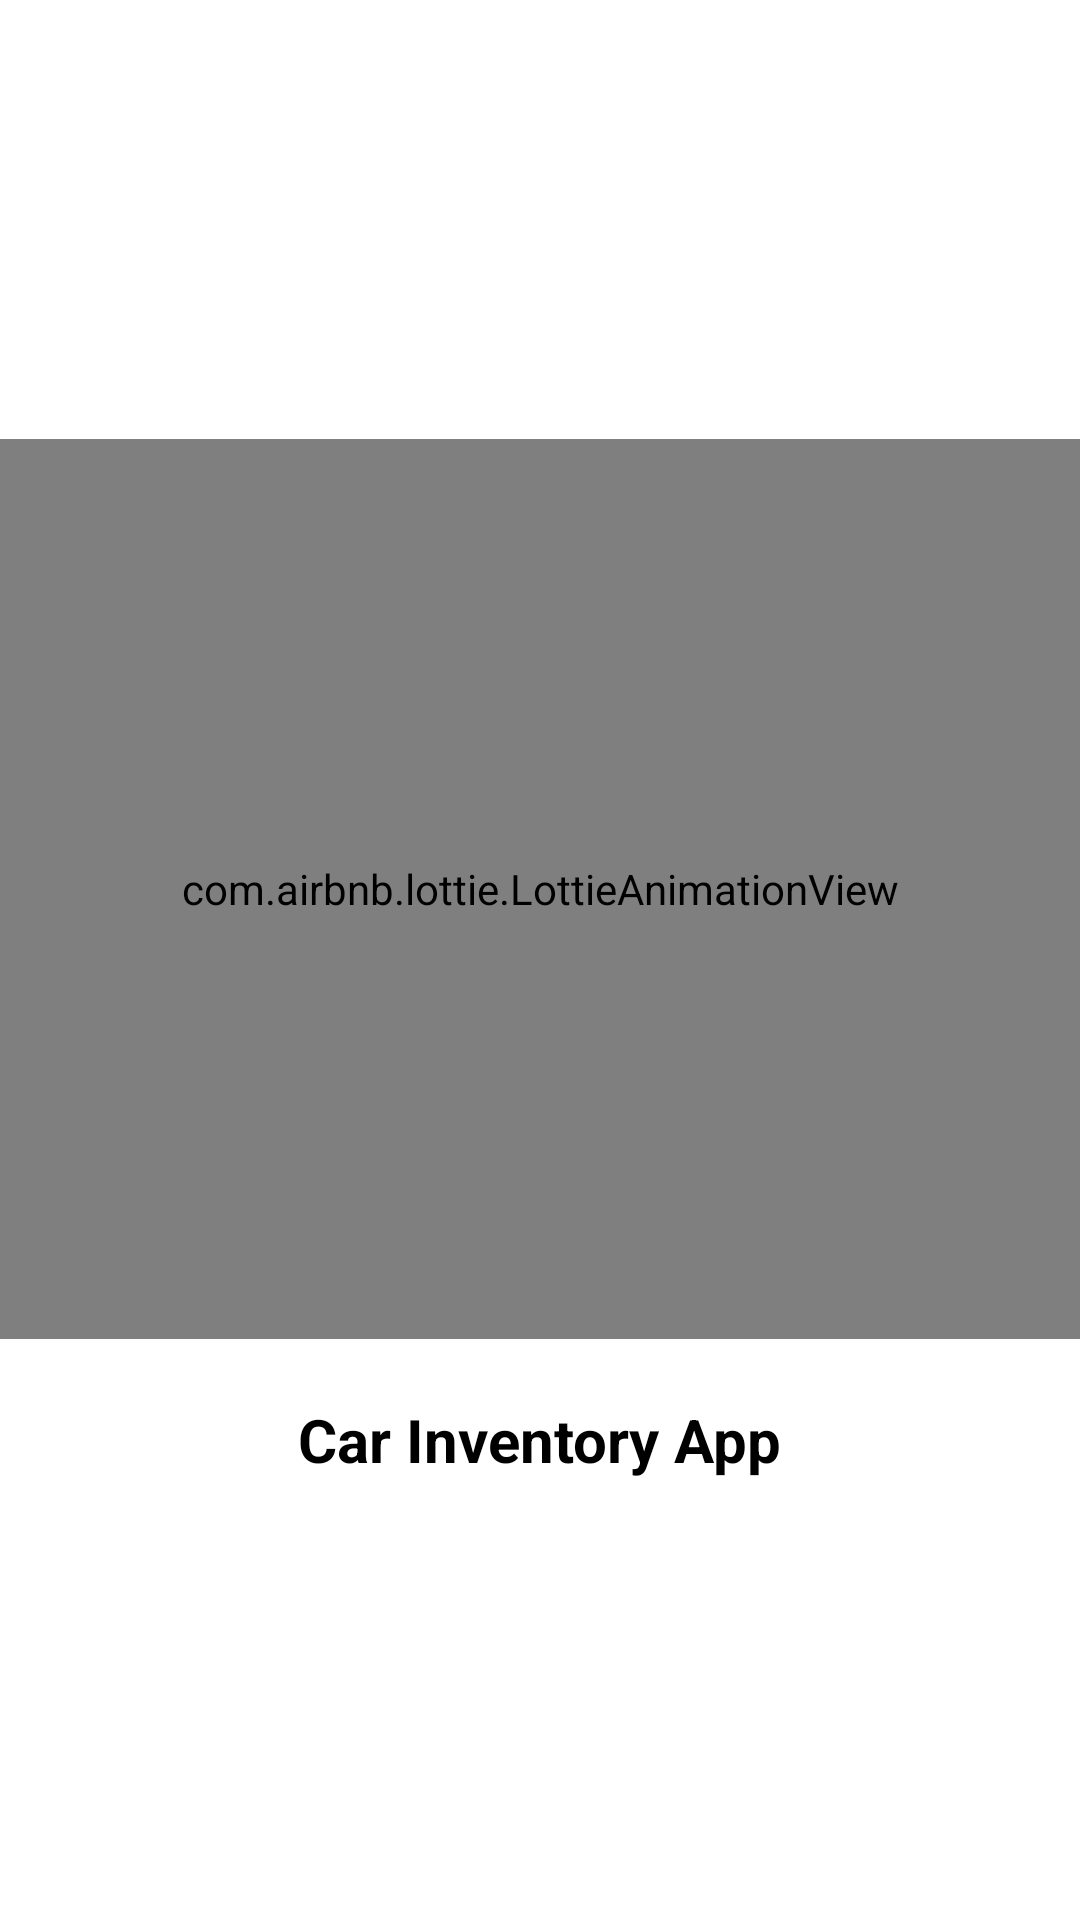

Reconstruct the res/layout file that produces this screen, plus the resources it refers to.
<!-- AndroidManifest.xml: application theme Theme.CarInventory -->
<!-- res/layout/activity_splash.xml -->
<?xml version="1.0" encoding="utf-8"?>
<LinearLayout xmlns:android="http://schemas.android.com/apk/res/android"
    xmlns:app="http://schemas.android.com/apk/res-auto"
    xmlns:tools="http://schemas.android.com/tools"
    android:layout_width="match_parent"
    android:layout_height="match_parent"
    tools:context=".SplashA"
    android:background="@color/white"
    android:orientation="vertical"
    android:gravity="center">

    <com.airbnb.lottie.LottieAnimationView
        android:layout_width="match_parent"
        android:layout_height="300dp"
        android:id="@+id/animation_view"
        app:lottie_rawRes="@raw/lottie_car"
        app:lottie_autoPlay="true"
        app:lottie_loop="true"/>
    <TextView
        android:layout_width="wrap_content"
        android:layout_height="wrap_content"
        android:textSize="20sp"
        android:textColor="@color/black"
        android:text="Car Inventory App"
        android:layout_marginTop="20dp"
        android:textStyle="bold"/>

</LinearLayout>
<!-- resources referenced by this layout -->
<resources>
  <color name="black">#FF000000</color>
  <color name="white">#FFFFFFFF</color>
  <style name="Theme.CarInventory" parent="Base.Theme.CarInventory" />
  <style name="Base.Theme.CarInventory" parent="Theme.Material3.DayNight.NoActionBar">
          
          
      </style>
</resources>
